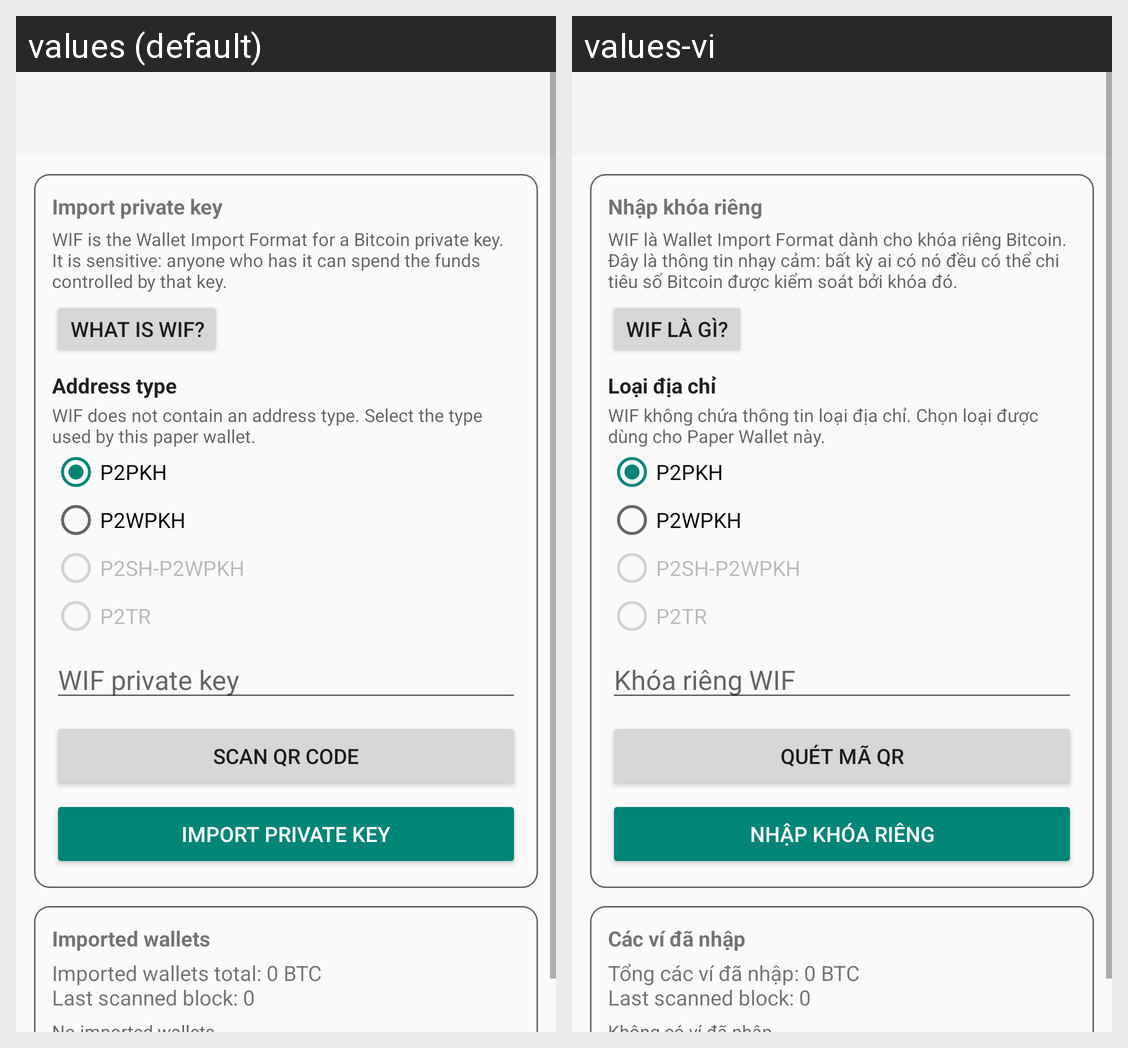

This grid shows one Android layout under two languages. Give, for every string resource on the screen, its name, the default text and each shown locale's text.
Android screen res/layout/activity_wallet_import_wif.xml rendered under 2 locales, left to right: values (default), values-vi. Device: Nexus 5 (rendered at 1080×1920; each locale shown at half size, 540×960, under a caption strip naming it); theme AppTheme.
Strings drawn on this screen, with the default value and each locale's value (text and hints the layout hard-codes, and strings that could not be matched under every locale, appear in the picture but are not listed):

private_key_import_title
  values: Import private key
  values-vi: Nhập khóa riêng

wif_short_explanation
  values: WIF is the Wallet Import Format for a Bitcoin private key. It is sensitive: anyone who has it can spend the funds controlled by that key.
  values-vi: WIF là Wallet Import Format dành cho khóa riêng Bitcoin. Đây là thông tin nhạy cảm: bất kỳ ai có nó đều có thể chi tiêu số Bitcoin được kiểm soát bởi khóa đó.

what_is_wif
  values: WHAT IS WIF?
  values-vi: WIF LÀ GÌ?

private_key_hint
  values: WIF private key
  values-vi: Khóa riêng WIF

scan_wif_qr
  values: SCAN QR CODE
  values-vi: QUÉT MÃ QR

import_private_key
  values: IMPORT PRIVATE KEY
  values-vi: NHẬP KHÓA RIÊNG

imported_wallets_title
  values: Imported wallets
  values-vi: Các ví đã nhập

imported_wallet_total_zero
  values: Imported wallets total: 0 BTC 
      Last scanned block: 0
  values-vi: Tổng các ví đã nhập: 0 BTC 
      Last scanned block: 0

wallet_address_type
  values: Address type
  values-vi: Loại địa chỉ

wallet_address_type_help
  values: WIF does not contain an address type. Select the type used by this paper wallet.
  values-vi: WIF không chứa thông tin loại địa chỉ. Chọn loại được dùng cho Paper Wallet này.

wallet_address_type_p2pkh
  values: P2PKH
  values-vi: P2PKH

wallet_address_type_p2wpkh
  values: P2WPKH
  values-vi: P2WPKH

wallet_address_type_p2sh_p2wpkh
  values: P2SH-P2WPKH
  values-vi: P2SH-P2WPKH

wallet_address_type_p2tr
  values: P2TR
  values-vi: P2TR
